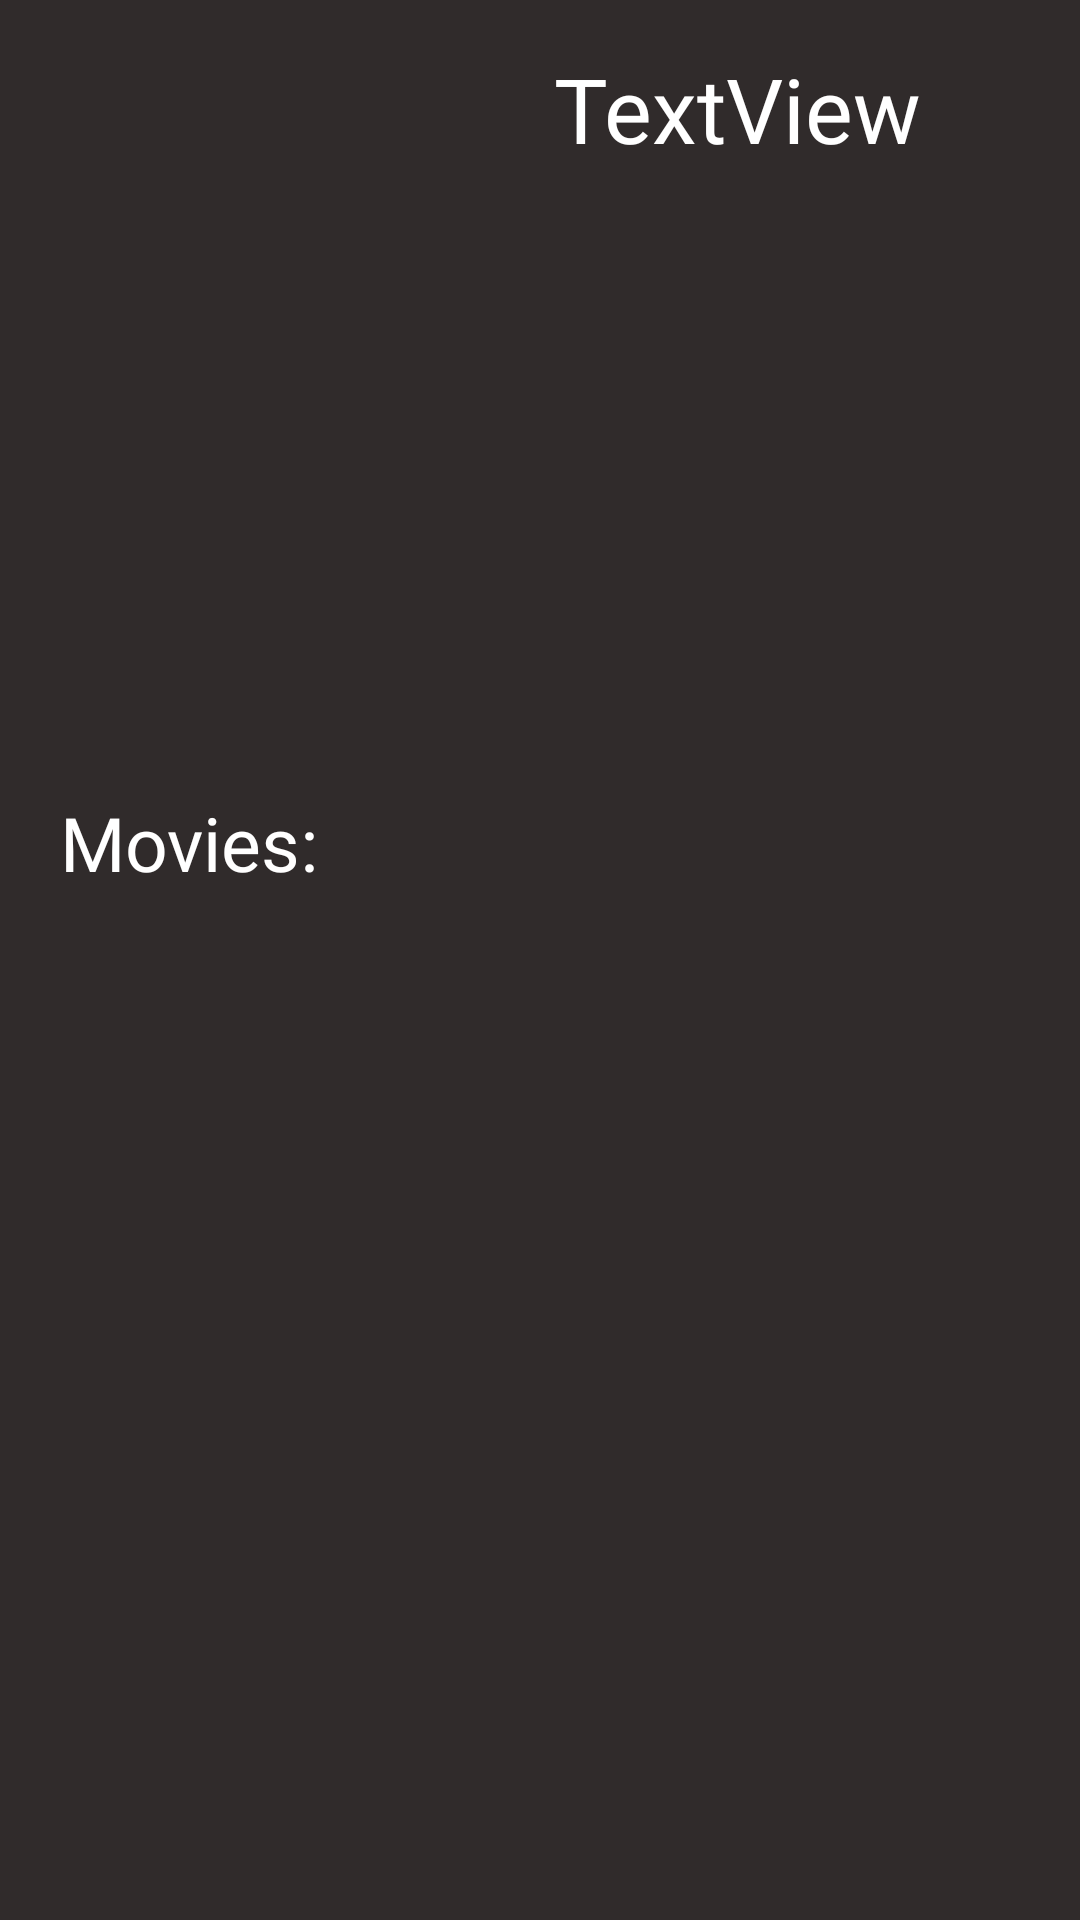

Here is an Android app screen rendered from its layout file. Give the layout XML and the strings, colors and styles it references.
<!-- AndroidManifest.xml: application theme Theme.CinemaExpert -->
<!-- res/layout/fragment_person_details.xml -->
<?xml version="1.0" encoding="utf-8"?>
<ScrollView xmlns:android="http://schemas.android.com/apk/res/android"
    xmlns:app="http://schemas.android.com/apk/res-auto"
    tools:context=".fragments.MovieDetailsFragment"
    xmlns:tools="http://schemas.android.com/tools"
    android:layout_height="match_parent"
    android:layout_width="match_parent">

    <androidx.constraintlayout.widget.ConstraintLayout
        android:layout_width="match_parent"
        android:layout_height="wrap_content">


        <ImageView
            android:id="@+id/person_details_photo"
            android:layout_width="150dp"
            android:layout_height="200dp"
            android:layout_marginStart="10dp"
            android:layout_marginTop="16dp"
            app:layout_constraintEnd_toEndOf="parent"
            app:layout_constraintHorizontal_bias="0.023"
            app:layout_constraintStart_toStartOf="parent"
            app:layout_constraintTop_toTopOf="parent"
            tools:src="@tools:sample/avatars" />

        <TextView
            android:id="@+id/person_details_name"
            android:layout_width="200dp"
            android:layout_height="wrap_content"
            android:layout_marginStart="20dp"
            android:fontFamily="@font/kanit_regular"
            android:text="TextView"
            android:textColor="@color/white"
            android:textSize="30sp"
            app:layout_constraintStart_toEndOf="@+id/person_details_photo"
            app:layout_constraintTop_toTopOf="@+id/person_details_photo" />

        <TextView
            android:id="@+id/person_details_birth_date"
            android:layout_width="200dp"
            android:layout_height="wrap_content"
            android:layout_marginTop="20dp"
            android:fontFamily="@font/kanit_regular"
            android:textColor="@color/white"
            android:textSize="20sp"
            app:layout_constraintStart_toStartOf="@+id/person_details_name"
            app:layout_constraintTop_toBottomOf="@+id/person_details_name" />

        <TextView
            android:id="@+id/person_details_hight_and_age"
            android:layout_width="200dp"
            android:layout_height="wrap_content"
            android:layout_marginTop="8dp"
            android:fontFamily="@font/kanit_regular"
            android:textColor="@color/white"
            android:textSize="20sp"
            app:layout_constraintStart_toStartOf="@+id/person_details_name"
            app:layout_constraintTop_toBottomOf="@+id/person_details_birth_date" />

        <androidx.recyclerview.widget.RecyclerView
            android:id="@+id/person_details_filmography"
            android:layout_width="wrap_content"
            android:layout_height="wrap_content"
            android:layout_marginTop="32dp"
            app:layout_constraintStart_toStartOf="parent"
            app:layout_constraintTop_toBottomOf="@+id/person_details_movies" />

        <TextView
            android:id="@+id/person_details_movies"
            android:layout_width="wrap_content"
            android:layout_height="wrap_content"
            android:layout_marginStart="20dp"
            android:layout_marginTop="48dp"
            android:textSize="25sp"
            android:textColor="@color/white"
            android:fontFamily="@font/kanit_regular"
            android:text="Movies:"
            app:layout_constraintStart_toStartOf="parent"
            app:layout_constraintTop_toBottomOf="@+id/person_details_photo" />
    </androidx.constraintlayout.widget.ConstraintLayout>

</ScrollView>
<!-- resources referenced by this layout -->
<resources>
  <color name="white">#FFFFFFFF</color>
  <style name="Theme.CinemaExpert" parent="Theme.Material3.Light.NoActionBar">
          <item name="colorPrimary">@color/mainColor</item>
          <item name="colorPrimaryDark">@color/mainColor</item>
          <item name="android:windowBackground">@color/mainColor</item>
          <item name="colorOnPrimary">@color/white</item>
          <item name="colorAccent">@color/white</item>
          <item name="android:windowActivityTransitions">true</item>
          <item name="android:statusBarColor">#302B2B</item>
          <item name="android:windowTranslucentStatus">false</item>
          <item name="android:windowTranslucentNavigation">false</item>
          <item name="android:navigationBarColor">@color/mainColor</item>
      </style>
  <color name="mainColor">#302B2B</color>
</resources>
